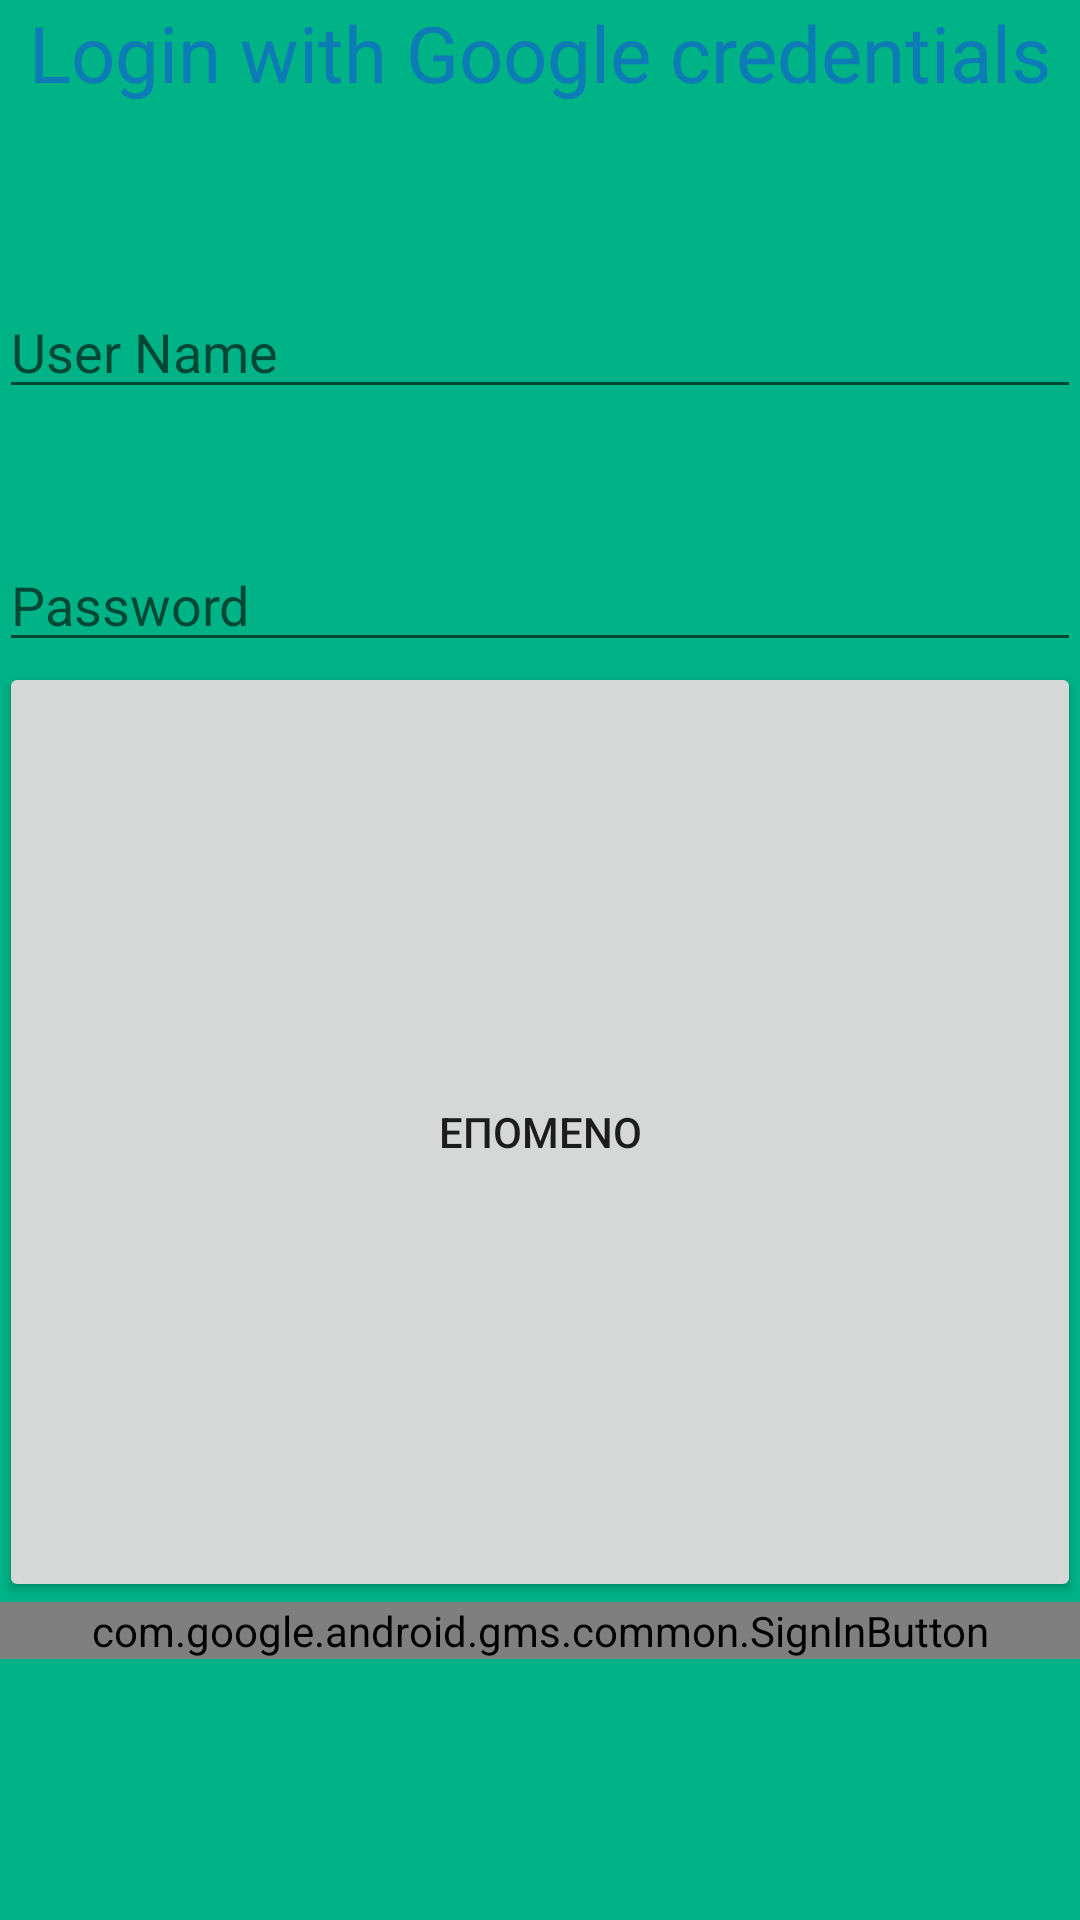

Produce the Android XML layout that renders to this screen, including the resource entries it uses.
<!-- AndroidManifest.xml: application theme AppTheme -->
<!-- res/layout/activity_login.xml -->
<?xml version="1.0" encoding="utf-8"?>
<RelativeLayout xmlns:android="http://schemas.android.com/apk/res/android"
    xmlns:tools="http://schemas.android.com/tools"
    android:layout_width="match_parent"
    android:layout_height="wrap_content"
    android:paddingBottom="@dimen/activity_vertical_margin"
    android:paddingLeft="@dimen/activity_horizontal_margin"
    android:paddingRight="@dimen/activity_horizontal_margin"
    android:paddingTop="@dimen/activity_vertical_margin"
    android:background="#00b386"
    android:id="@+id/LoginContainer"
    tools:context="com.example.zisis.sdy61_ge4.LoginActivity">

    <FrameLayout
        android:layout_width="match_parent"
        android:layout_height="match_parent"
        android:id="@+id/Fragment_Place">

    </FrameLayout>

    <TextView
        android:layout_width="wrap_content"
        android:layout_height="wrap_content"
        android:textAppearance="?android:attr/textAppearanceLarge"
        android:text="Login with Google credentials"
        android:id="@+id/Login"
        android:layout_centerHorizontal="true"
        android:layout_alignParentTop="true"
        android:layout_alignParentStart="true"
        android:layout_alignParentEnd="true"
        android:layout_marginTop="@dimen/activity_vertical_margin"
        android:layout_marginBottom="@dimen/activity_vertical_margin"
        android:textAlignment="center"
        android:textSize="26sp"
        android:textColor="#0d7bb6" />

   

    <EditText
        android:layout_width="wrap_content"
        android:layout_height="wrap_content"
        android:inputType="textPersonName"
        android:hint="User Name"
        android:ems="10"
        android:id="@+id/usr"
        android:layout_below="@+id/Login"
        android:layout_alignParentStart="true"
        android:layout_marginTop="60dp"
        android:layout_alignParentEnd="true" />

    <EditText
        android:layout_width="wrap_content"
        android:layout_height="wrap_content"
        android:inputType="textPassword"
        android:hint="Password"
        android:ems="10"
        android:id="@+id/pass"
        android:layout_below="@+id/usr"
        android:layout_alignParentStart="true"
        android:layout_marginTop="43dp"
        android:layout_alignParentEnd="true" />

    <Button
        android:layout_width="fill_parent"
        android:layout_height="wrap_content"
        android:text="ΕΠΟΜΕΝΟ"
        android:id="@+id/next"
        android:layout_below="@+id/pass"
        android:layout_above="@+id/btnLogIn"
        android:layout_centerHorizontal="true">

        </Button>

    <com.google.android.gms.common.SignInButton
        android:layout_width="wrap_content"
        android:layout_height="wrap_content"
        android:text="Login"
        android:id="@+id/btnLogIn"
        android:background="@android:color/holo_blue_dark"
        android:layout_marginBottom="87dp"
        android:layout_alignParentBottom="true"
        android:layout_alignParentEnd="true"
        android:textSize="28sp"
        android:layout_marginRight="@dimen/activity_horizontal_margin"
        android:layout_marginLeft="@dimen/activity_horizontal_margin"
        android:layout_alignParentStart="true">

    </com.google.android.gms.common.SignInButton>


</RelativeLayout>
<!-- resources referenced by this layout -->
<resources>
  <style name="AppTheme" parent="Theme.AppCompat.DayNight.DarkActionBar">
          
          <item name="colorPrimary">@color/colorPrimary</item>
          <item name="colorPrimaryDark">@color/colorPrimaryDark</item>
          <item name="colorAccent">@color/colorAccent</item>
      </style>
  <!-- not gathered from this repository: default colours our renderer supplied (Android Studio template values) -->
  <color name="colorPrimary">#FF6200EE</color>
  <color name="colorPrimaryDark">#FF3700B3</color>
  <color name="colorAccent">#FF03DAC5</color>
</resources>
